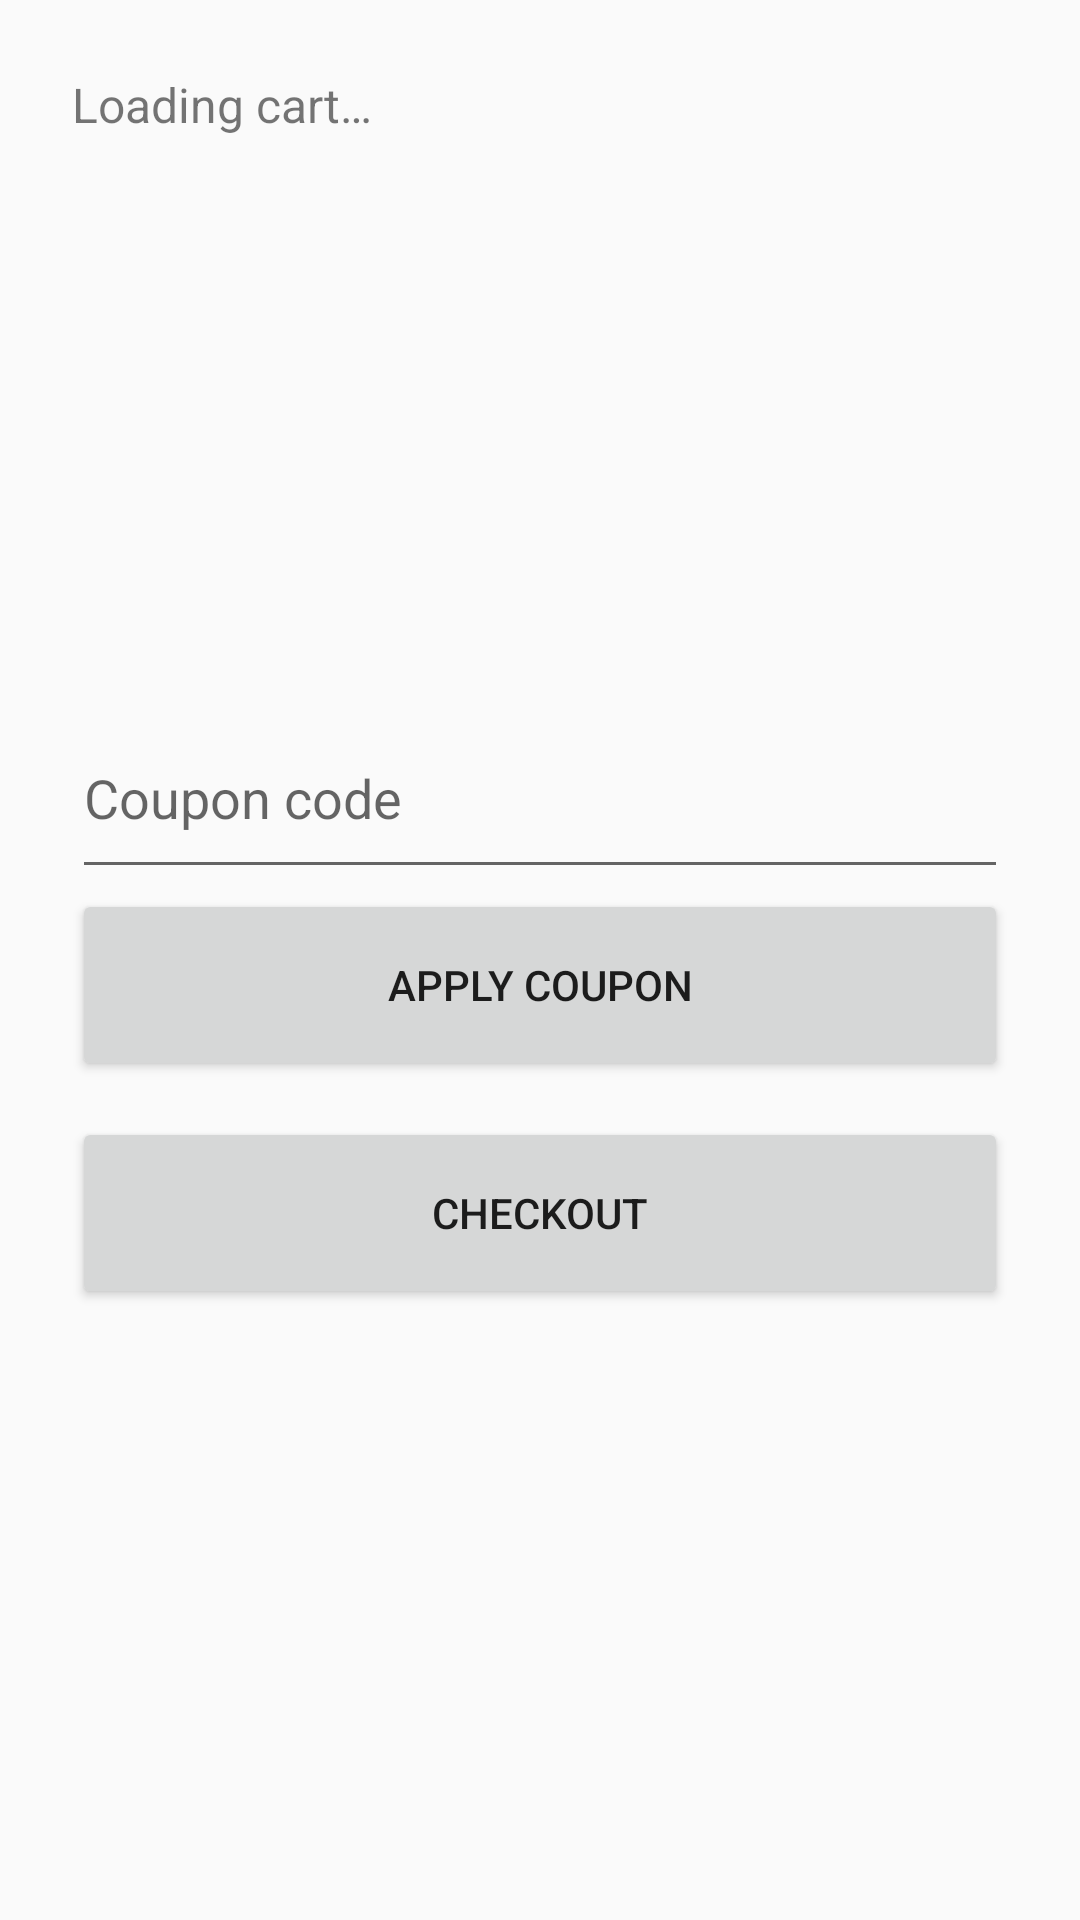

Reconstruct the res/layout file that produces this screen, plus the resources it refers to.
<!-- AndroidManifest.xml: application theme Theme.Shop -->
<!-- res/layout/fragment_cart.xml -->
<?xml version="1.0" encoding="utf-8"?>
<LinearLayout xmlns:android="http://schemas.android.com/apk/res/android"
    android:layout_width="match_parent"
    android:layout_height="match_parent"
    android:orientation="vertical"
    android:padding="24dp">

    <TextView
        android:id="@+id/items"
        android:layout_width="match_parent"
        android:layout_height="wrap_content"
        android:minHeight="160dp"
        android:text="Loading cart…"
        android:textSize="16sp" />

    <TextView
        android:id="@+id/total"
        android:layout_width="match_parent"
        android:layout_height="wrap_content"
        android:layout_marginTop="8dp"
        android:textSize="18sp" />

    <EditText
        android:id="@+id/coupon"
        android:layout_width="match_parent"
        android:layout_height="64dp"
        android:layout_marginTop="16dp"
        android:hint="Coupon code"
        android:importantForAutofill="no"
        android:inputType="textCapCharacters" />

    <Button
        android:id="@+id/apply_coupon"
        android:layout_width="match_parent"
        android:layout_height="64dp"
        android:text="Apply coupon" />

    <Button
        android:id="@+id/checkout"
        android:layout_width="match_parent"
        android:layout_height="64dp"
        android:layout_marginTop="12dp"
        android:text="Checkout" />

    <TextView
        android:id="@+id/cart_status"
        android:layout_width="match_parent"
        android:layout_height="wrap_content"
        android:layout_marginTop="16dp" />
</LinearLayout>
<!-- resources referenced by this layout -->
<resources>
  <style name="Theme.Shop" parent="Theme.AppCompat.Light.DarkActionBar" />
</resources>
